Run: headless pygame with SDL's dummy video driver; simulated clock (each Clock.tick advances the game by its frame time, no real sleeping); random seed 0; keys injected as events and as key.get_pressed() state; mouse plan: one left click at the window centre at the start of phase 2, then a move to the lower-right quarter at the start of phase 3.
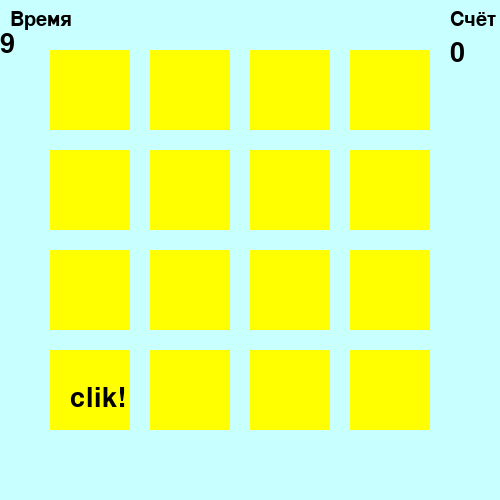
Frame 1 of 4 · flips 1–60 · no input
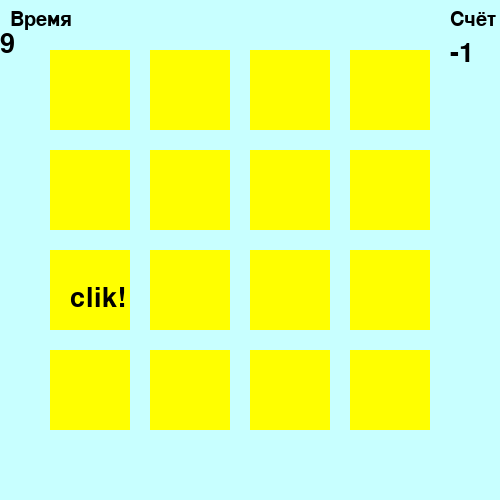
Frame 2 of 4 · flips 61–180 · clicked the window centre · tapped SPACE, RETURN · held RIGHT (→), D
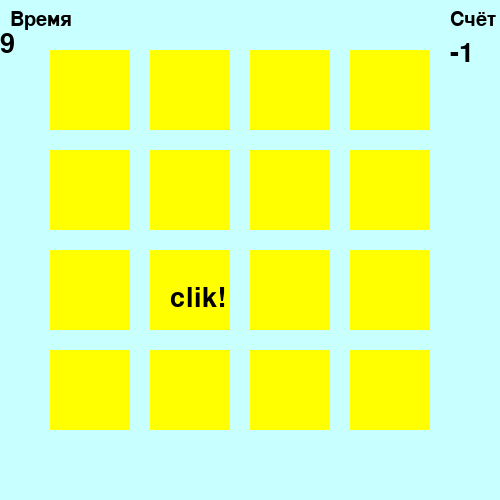
Frame 3 of 4 · flips 181–300 · moved the mouse to the lower-right quarter · held DOWN (↓), S
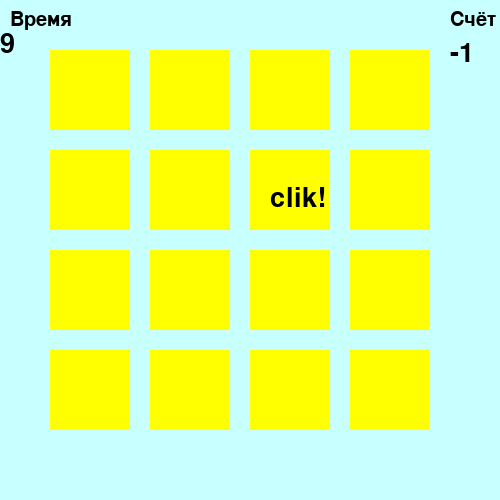
Frame 4 of 4 · flips 301–420 · held LEFT (←), A, UP (↑), W

The pygame program that drew these frames:

import pygame
from random import randint
import time

pygame.init()
back=(200,255, 255) 
mw = pygame.display.set_mode((500, 500)) 
mw.fill(back)
clock = pygame.time.Clock()
BLACK = (0,0,0)
LIGHT_BLUE= (200,200,255)
GREEN=(0,255,0)
RED=(255,0,0)
YELLOW=(255,255,0)
pygame.time.Clock()
start_time = time.time()
end_time =start_time +10
class TextArea():
    def __init__(self, x=0, y=0, width=10, height=10, color=None):
       self.rect = pygame.Rect(x, y, width, height)
       self.fill_color = color
    def set_text(self, text, fsize=40, text_color=BLACK):
       self.text = text
       self.image = pygame.font.Font(None, fsize).render(text, True, text_color)  
    def draw(self, shift_x=0, shift_y=0):
       pygame.draw.rect(mw, self.fill_color, self.rect)
       mw.blit(self.image, (self.rect.x + shift_x, self.rect.y + shift_y))  
    def collidepoint(self, x, y):
       return self.rect.collidepoint(x, y)
cards=[]
num_cards=4
xx=50
for i in range(num_cards):
    for j in range(num_cards):
        card=TextArea(xx,i*100+50,80,80,(255,255,0))
        card.set_text('')
        cards.append(card)
        xx+=100
    xx=50
wait=40
rand_num=-7
time_txt=TextArea(0,0,60,20,back)
time_txt.set_text('Время',30)
time_int_txt=TextArea(0,30,60,20,back)
time_int_txt.set_text('10',30)
point_txt=TextArea(440,0,60,20,back)
point_txt.set_text('Счёт',30)
points_int_txt=TextArea(440,30,60,20,back)
points_int_txt.set_text('0',30)
points=0
while True:
    mw.fill(back)
    time_int_txt.set_text(str(int(end_time-time.time())))
    points_int_txt.set_text(str(points))
    for event in pygame.event.get():
      if event.type == pygame.MOUSEBUTTONDOWN:
          x, y = event.pos
          for i in range(len(cards)):
            if cards[i].collidepoint(x,y):
                if cards[i].text == 'clik!':
                    cards[i].fill_color=GREEN
                    points+=1
                else:
                    cards[i].fill_color=RED
                    points-=1
    if wait==0:
        wait=40
        rand_num=randint(0,len(cards)-1)
        for i in range(len(cards)):
            cards[i].fill_color=YELLOW
            if i==rand_num:
                cards[i].set_text('clik!')
            else:
                cards[i].set_text('')
    else:
        wait-=1
    for i in range(len(cards)):
        cards[i].draw(20,35)
    time_txt.draw(10,10)
    point_txt.draw(10,10)
    time_int_txt.draw(0,0)
    points_int_txt.draw(10,10)
    if (int(end_time-time.time()))<0:
        if points >=5:
            finish=TextArea(0,0,550,550,(0,255,0))
            finish.set_text("GAME OVER",150)
            finish.draw(100,10)
        else:
            finish=TextArea(0,0,550,550,(255,0,0))
            finish.set_text("GAME OVER",150)
            finish.draw(100,10)
    pygame.display.update()
    clock.tick(60)
